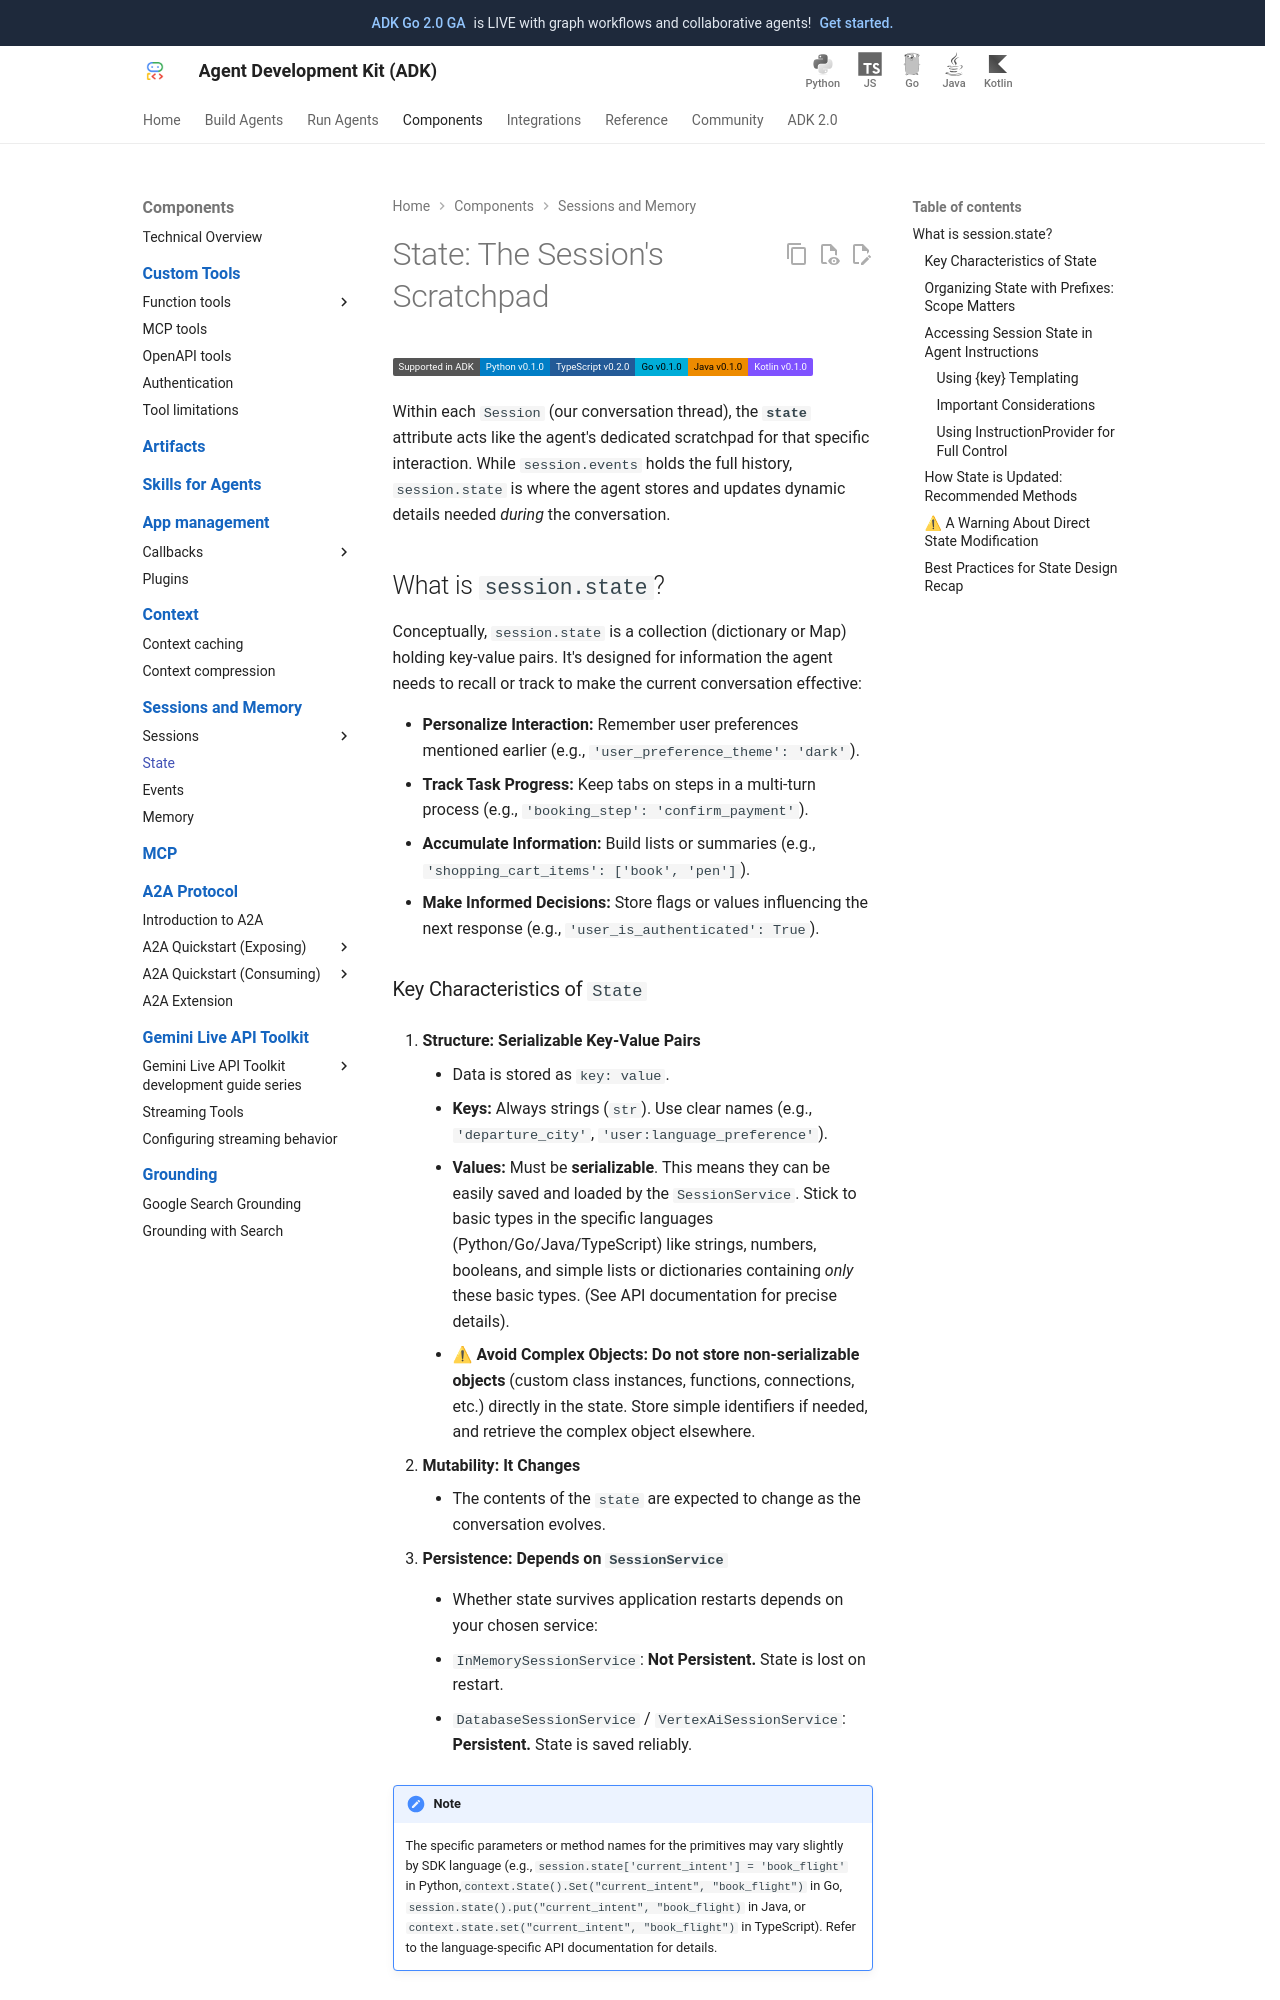

repository: xuanyang15/adk-docs-xy · page: sessions/state/index.html · generator: mkdocs

# State: The Session's Scratchpad

Within each `Session` (our conversation thread), the **`state`** attribute acts like the agent's dedicated scratchpad for that specific interaction. While `session.events` holds the full history, `session.state` is where the agent stores and updates dynamic details needed *during* the conversation.

## What is `session.state`?

Conceptually, `session.state` is a collection (dictionary or Map) holding key-value pairs. It's designed for information the agent needs to recall or track to make the current conversation effective:

* **Personalize Interaction:** Remember user preferences mentioned earlier (e.g., `'user_preference_theme': 'dark'`).
* **Track Task Progress:** Keep tabs on steps in a multi-turn process (e.g., `'booking_step': 'confirm_payment'`).
* **Accumulate Information:** Build lists or summaries (e.g., `'shopping_cart_items': ['book', 'pen']`).
* **Make Informed Decisions:** Store flags or values influencing the next response (e.g., `'user_is_authenticated': True`).

### Key Characteristics of `State`

1. **Structure: Serializable Key-Value Pairs**

    * Data is stored as `key: value`.
    * **Keys:** Always strings (`str`). Use clear names (e.g., `'departure_city'`, `'user:language_preference'`).
    * **Values:** Must be **serializable**. This means they can be easily saved and loaded by the `SessionService`. Stick to basic types in the specific languages (Python/ Java) like strings, numbers, booleans, and simple lists or dictionaries containing *only* these basic types. (See API documentation for precise details).
    * **⚠ Avoid Complex Objects:** **Do not store non-serializable objects** (custom class instances, functions, connections, etc.) directly in the state. Store simple identifiers if needed, and retrieve the complex object elsewhere.

2. **Mutability: It Changes**

    * The contents of the `state` are expected to change as the conversation evolves.

3. **Persistence: Depends on `SessionService`**

    * Whether state survives application restarts depends on your chosen service:
      * `InMemorySessionService`: **Not Persistent.** State is lost on restart.
      * `DatabaseSessionService` / `VertexAiSessionService`: **Persistent.** State is saved reliably.

!!! Note
    The specific parameters or method names for the primitives may vary slightly by SDK language (e.g., `session.state['current_intent'] = 'book_flight'` in Python, `session.state().put("current_intent", "book_flight)` in Java). Refer to the language-specific API documentation for details.
